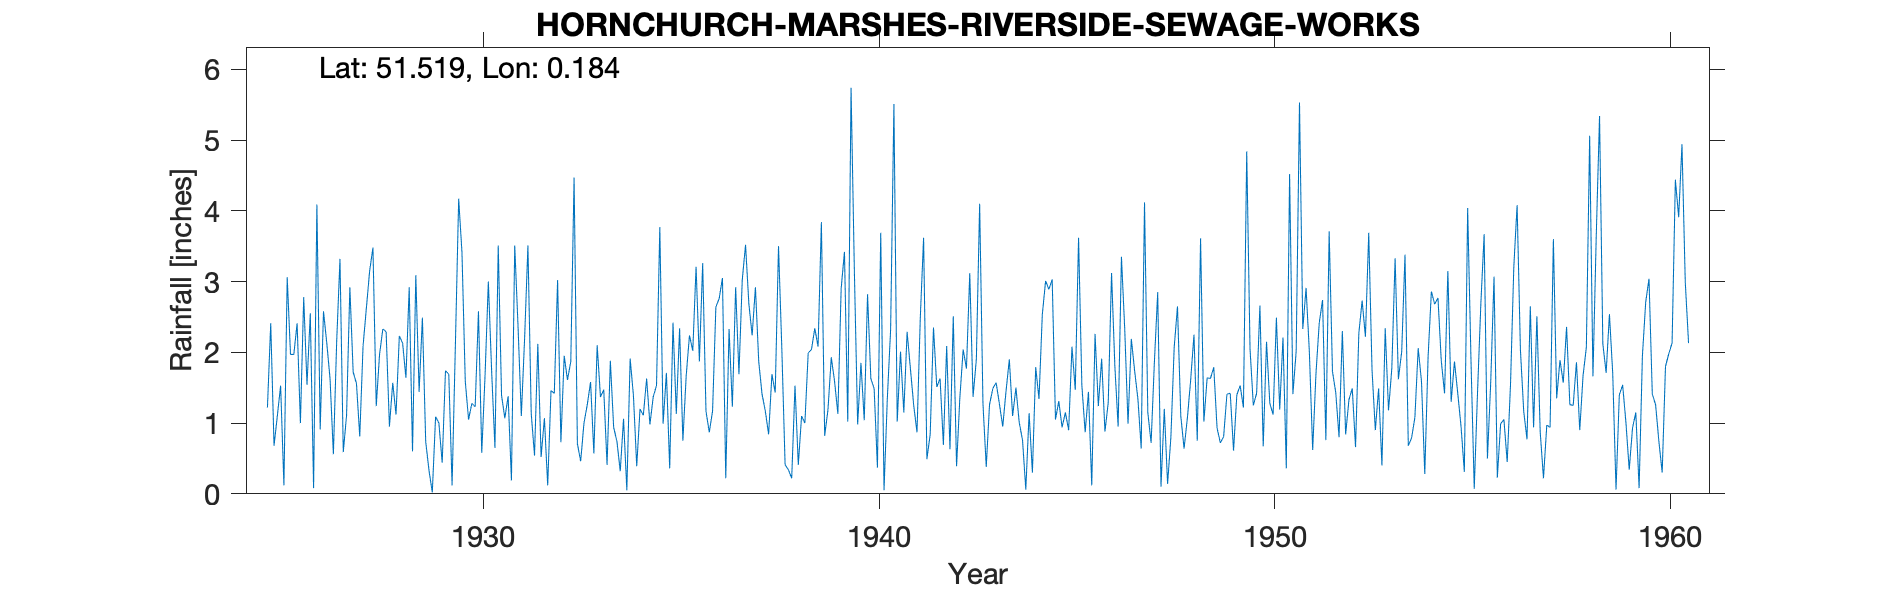

The table this chart was drawn from, first rows:
HORNCHURCH-MARSHES-RIVERSIDE-SEWAGE-WORK…, , , , , , , , , , , , , , , , , , , , , , , 
Grid ref, TQ516823, Long, 0.1836, Lat, 51.52, Elevation, 5, ft, , , , , , , , , , , , , , , 
Station no, 1248, , , , , , , , , , , , , , , , , , , , , , 
, 1920, 1921, 1922, 1923, 1924, 1925, 1926, 1927, 1928, 1929, 1930, 1931, 1932, 1933, 1934, 1935, 1936, 1937, 1938, 1939, 1940, 1941, 1942
January, , , , , , 1.22, 1.54, 1.11, 2.29, 0.74, 1.59, 1.07, 1.07, 1, 1.06, 0.99, 3.26, 3.02, 2.06, 3.84, 1.85, 2.01, 1.63
February, , , , , , 2.41, 2.55, 2.92, 0.95, 0.33, 1.05, 1.38, 0.12, 1.26, 0.05, 1.71, 1.17, 3.52, 0.41, 0.82, 1.04, 1.15, 0.69
March, , , , , , 0.68, 0.08, 1.72, 1.57, 0.02, 1.28, 0.19, 1.46, 1.58, 1.91, 0.36, 0.87, 2.69, 0.34, 1.19, 2.82, 2.29, 2.09
April, , , , , , 1.1, 4.09, 1.56, 1.12, 1.09, 1.23, 3.51, 1.42, 0.57, 1.39, 2.42, 1.17, 2.24, 0.22, 1.93, 1.63, 1.77, 0.63
May, , , , , , 1.53, 0.91, 0.81, 2.23, 1, 2.58, 2.37, 3.02, 2.1, 0.39, 1.13, 2.64, 2.92, 1.53, 1.59, 1.49, 1.25, 2.51
June, , , , , , 0.12, 2.58, 2.09, 2.13, 0.44, 0.58, 1.1, 0.73, 1.37, 1.2, 2.34, 2.76, 1.87, 0.41, 1.13, 0.37, 0.87, 0.39
July, , , , , , 3.06, 2.13, 2.62, 1.64, 1.74, 1.67, 2.2, 1.95, 1.47, 1.11, 0.75, 3.05, 1.41, 1.1, 2.9, 3.69, 2.49, 1.36
August, , , , , , 1.97, 1.62, 3.15, 2.92, 1.69, 3, 3.51, 1.61, 0.41, 1.63, 1.67, 0.22, 1.17, 1, 3.42, 0.05, 3.62, 2.04
September, , , , , , 1.97, 0.56, 3.48, 0.6, 0.12, 1.73, 1.14, 1.87, 1.88, 0.98, 2.24, 2.33, 0.84, 1.99, 1.02, 1.35, 0.49, 1.77
October, , , , , , 2.41, 2.15, 1.24, 3.09, 2.1, 0.65, 0.54, 4.47, 0.94, 1.37, 2.02, 1.23, 1.69, 2.04, 5.74, 2.32, 0.84, 3.12
November, , , , , , 1, 3.32, 1.97, 1.44, 4.17, 3.51, 2.12, 0.71, 0.74, 1.53, 3.21, 2.92, 1.43, 2.34, 3.16, 5.51, 2.35, 1.37
December, , , , , , 2.78, 0.59, 2.33, 2.49, 3.41, 1.39, 0.52, 0.46, 0.32, 3.77, 1.87, 1.69, 3.5, 2.08, 0.98, 1.02, 1.51, 1.9
Total, , , , , , 20.25, 22.12, 25, 22.47, 16.85, 20.26, 19.65, 18.89, 13.64, 16.39, 20.71, 23.31, 26.3, 15.52, 27.72, 23.14, 20.64, 19.5
